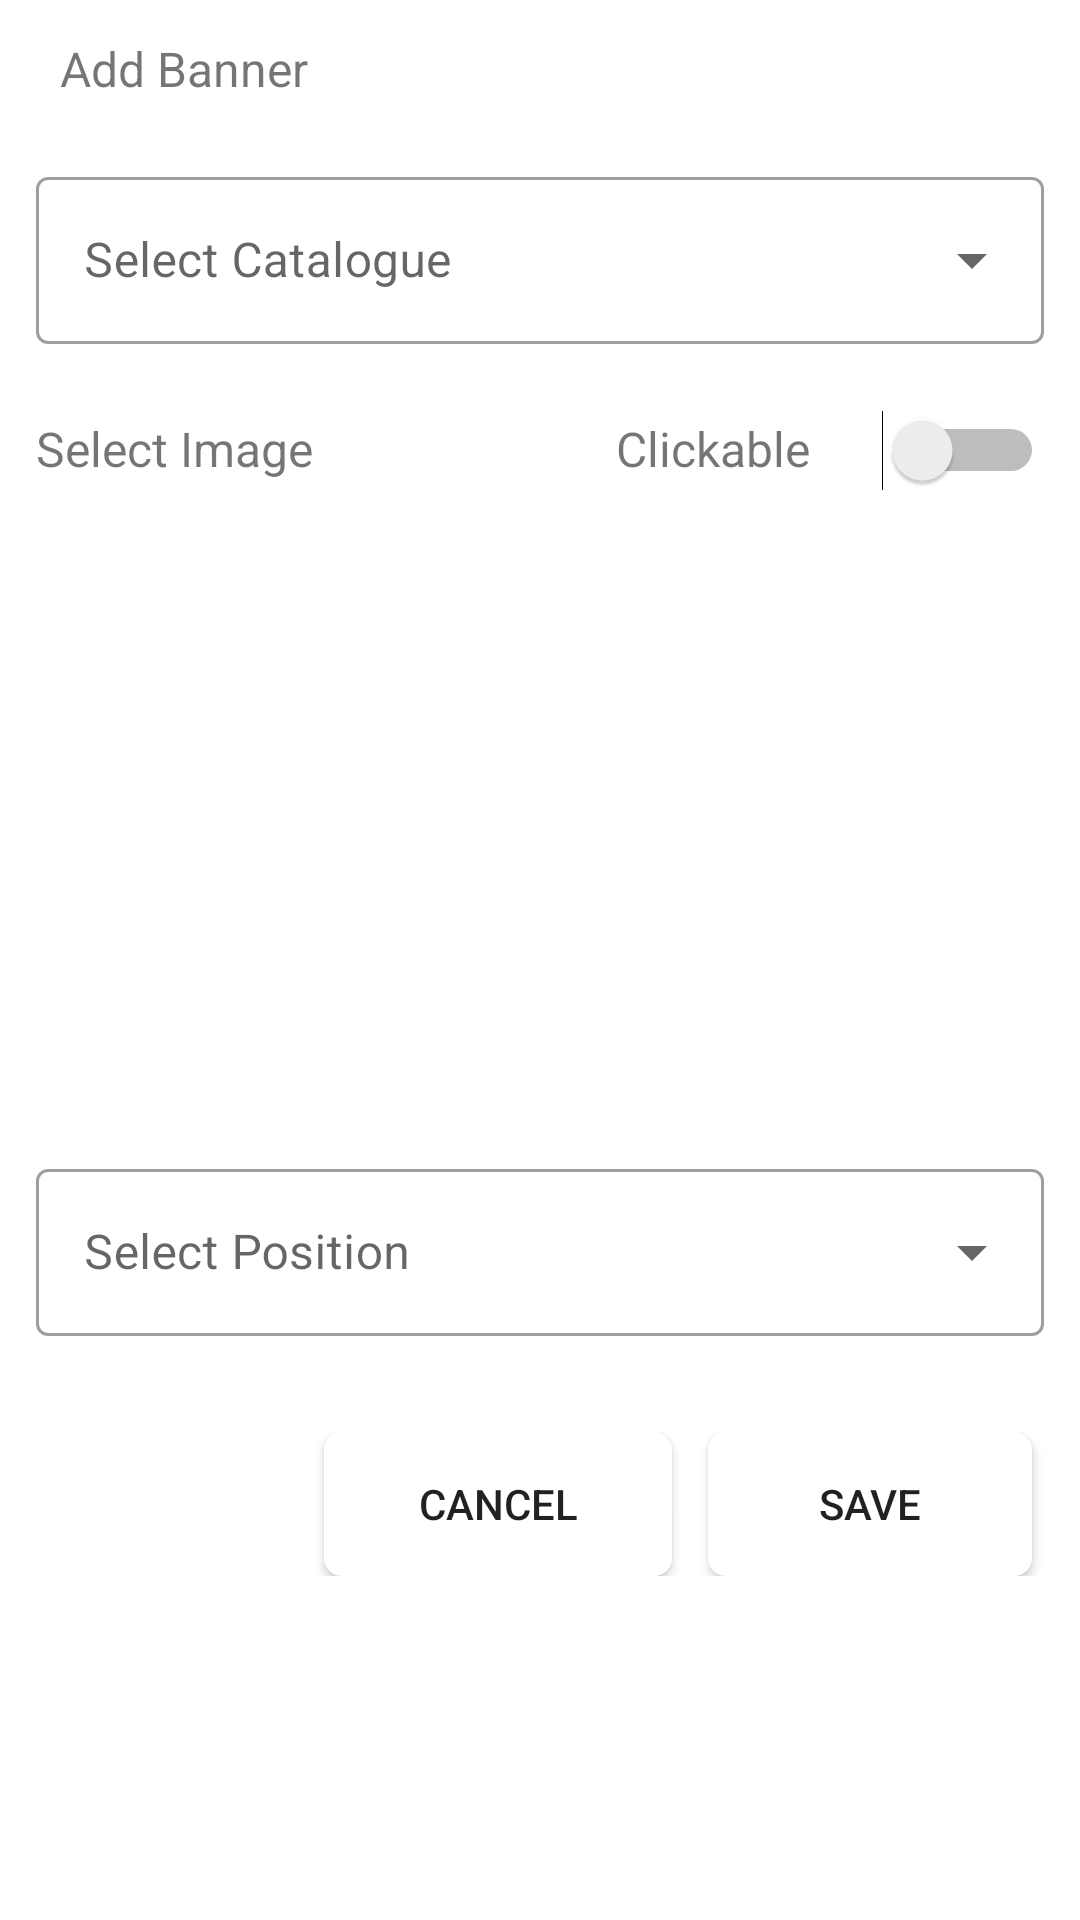

This screen was rendered from an Android layout file. Write that file and the resources it references.
<!-- AndroidManifest.xml: application theme AppTheme -->
<!-- res/layout/dialog_add_banner.xml -->
<?xml version="1.0" encoding="utf-8"?>
<RelativeLayout
    xmlns:android="http://schemas.android.com/apk/res/android"
    xmlns:app="http://schemas.android.com/apk/res-auto"
    android:layout_width="match_parent"
    android:layout_height="wrap_content">

    <TextView
        android:layout_width="wrap_content"
        android:layout_height="wrap_content"
        android:id="@+id/tv_add_banner_dialog_title"
        android:layout_alignParentTop="true"
        android:text="Add Banner"
        android:layout_marginStart="12dp"
        android:layout_marginTop="4dp"
        android:padding="8dp"
        android:textSize="16sp"/>

    <com.google.android.material.textfield.TextInputLayout
        style="@style/Widget.MaterialComponents.TextInputLayout.OutlinedBox.ExposedDropdownMenu"
        android:layout_width="match_parent"
        android:layout_height="wrap_content"
        android:padding="12dp"
        android:id="@+id/ti_catalog"
        android:layout_below="@+id/tv_add_banner_dialog_title">

        <AutoCompleteTextView
            android:id="@+id/catalog_selec_dropdown"
            android:layout_width="match_parent"
            android:layout_height="wrap_content"
            android:hint="Select Catalogue"/>

    </com.google.android.material.textfield.TextInputLayout>

    <TextView
        android:layout_width="wrap_content"
        android:layout_height="wrap_content"
        android:id="@+id/tv_select_image_label"
        android:layout_below="@id/ti_catalog"
        android:text="Select Image"
        android:padding="12dp"
        android:textSize="16sp"/>

    <LinearLayout
        android:layout_width="wrap_content"
        android:layout_height="wrap_content"
        android:layout_below="@id/ti_catalog"
        android:layout_alignParentRight="true"
        android:orientation="horizontal">

        <TextView
            android:layout_width="wrap_content"
            android:layout_height="wrap_content"
            android:id="@+id/tv_switch_label"
            android:text="Clickable"
            android:padding="12dp"
            android:textSize="16sp"/>
        <Switch
            android:layout_width="wrap_content"
            android:layout_height="wrap_content"
            android:id="@+id/switch_clickable"
            android:padding="12dp" />

    </LinearLayout>

    <FrameLayout
        android:layout_width="match_parent"
        android:layout_height="wrap_content"
        android:id="@+id/main_image_container"
        android:layout_below="@+id/tv_select_image_label">

    <ImageView
        android:layout_width="match_parent"
        android:layout_height="200dp"
        android:id="@+id/iv_banner"
        android:padding="12dp"
        app:srcCompat="@drawable/ic_add_circle_black_24dp"
        android:scaleType="fitXY"/>

        <ImageView
            android:layout_width="wrap_content"
            android:layout_height="wrap_content"
            android:id="@+id/iv_delete_banner"
            android:layout_gravity="right"
            android:padding="8dp"
            app:srcCompat="@drawable/ic_close_black"/>

    </FrameLayout>
    
    <androidx.recyclerview.widget.RecyclerView
        android:id="@+id/rv_banner_list"
        android:scrollbars="horizontal"
        android:layout_below="@id/main_image_container"
        android:layout_width="wrap_content"
        android:layout_height="wrap_content">

    </androidx.recyclerview.widget.RecyclerView>

   



    <com.google.android.material.textfield.TextInputLayout
        style="@style/Widget.MaterialComponents.TextInputLayout.OutlinedBox.ExposedDropdownMenu"
        android:layout_below="@+id/rv_banner_list"
        android:id="@+id/ti_banner_pos"
        android:layout_width="match_parent"
        android:layout_height="wrap_content"
        android:padding="12dp">

        <AutoCompleteTextView
            android:id="@+id/pos_selec_dropdown"
            android:layout_width="match_parent"
            android:layout_height="wrap_content"
            android:hint="Select Position"/>

    </com.google.android.material.textfield.TextInputLayout>

    <LinearLayout
        android:layout_width="match_parent"
        android:layout_height="wrap_content"
        android:orientation="horizontal"
        android:layout_below="@+id/ti_banner_pos"
        android:layout_marginTop="20dp"
        android:paddingBottom="12dp">

        <View
            android:layout_width="0dp"
            android:layout_height="0dp"
            android:layout_weight="1" />

        <Button
            android:id="@+id/btn_cancel"
            android:layout_marginRight="12dp"
            android:layout_width="8dp"
            android:layout_height="wrap_content"
            android:layout_weight="1"
            android:text="Cancel"
            android:background="@drawable/dialog_button_bg"/>


        <Button
            android:id="@+id/btn_save"
            android:layout_width="0dp"
            android:layout_height="wrap_content"
            android:layout_weight="1"
            android:text="Save"
            android:layout_marginRight="16dp"
            android:background="@drawable/dialog_button_bg"/>

    </LinearLayout>



</RelativeLayout>
<!-- resources referenced by this layout -->
<resources>
  <!-- drawable dialog_button_bg (drawable) -->
  <?xml version="1.0" encoding="utf-8"?>
  <shape
      xmlns:android="http://schemas.android.com/apk/res/android"
      android:shape="rectangle">
  
      <solid
          android:color="#FFFFFF"/>
  
      <corners
          android:radius="6dp"/>
  
  </shape>
  <style name="AppTheme" parent="Theme.MaterialComponents.Light.NoActionBar">
          
          <item name="colorPrimary">@color/colorPrimary</item>
          <item name="colorPrimaryDark">@color/colorPrimaryDark</item>
          <item name="colorAccent">@color/colorAccent</item>
      </style>
  <color name="colorPrimary">#2d2d2d</color>
  <color name="colorPrimaryDark">#020202</color>
  <color name="colorAccent">#fd8f14</color>
</resources>
